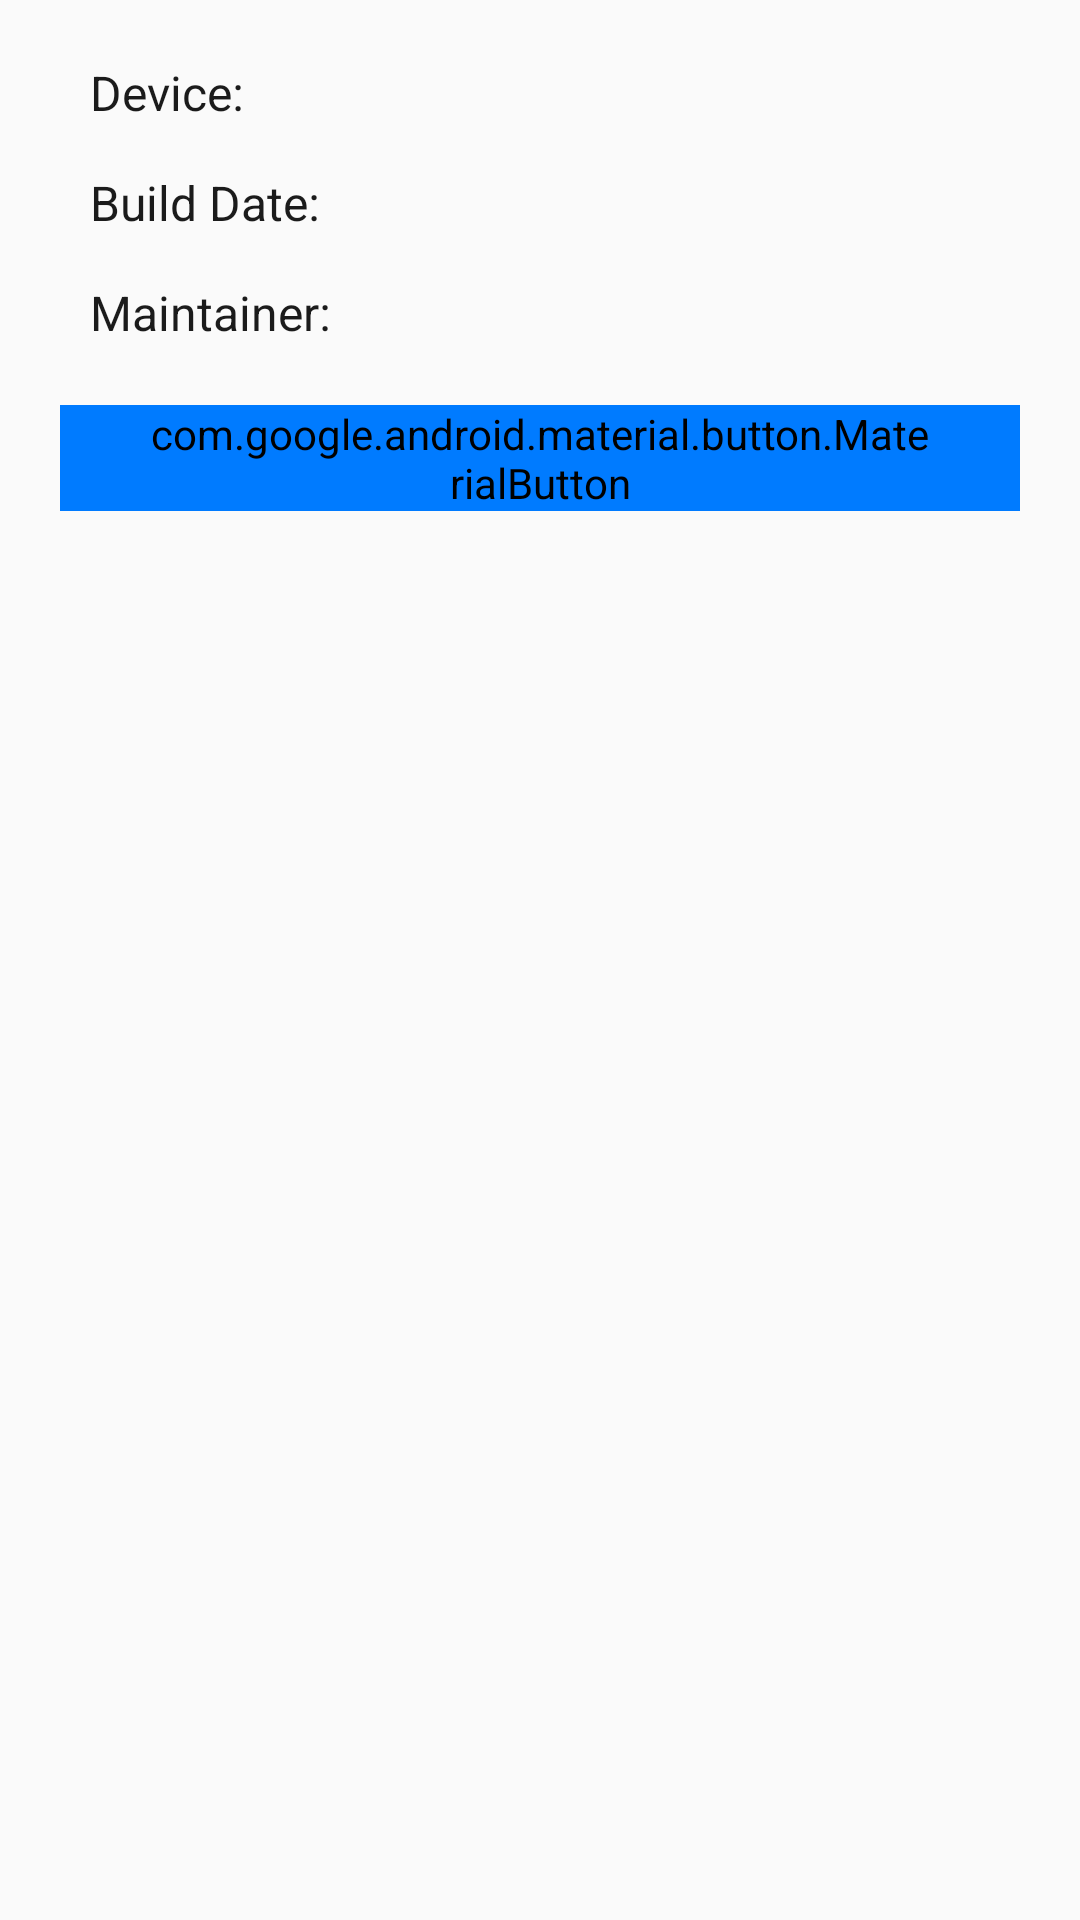

Android layout source for this screen:
<!-- AndroidManifest.xml: application theme AppTheme -->
<!-- res/layout/rom_info_layout.xml -->
<?xml version="1.0" encoding="utf-8"?>
<RelativeLayout xmlns:android="http://schemas.android.com/apk/res/android"
        android:layout_width="match_parent"
        android:layout_height="match_parent"
        android:padding="20dp">

    <TextView
            android:id="@+id/device_title"
            android:layout_width="wrap_content"
            android:layout_height="wrap_content"
            android:layout_marginStart="10dp"
            android:text="@string/device_title"
            android:textSize="16sp" />

    <TextView
            android:id="@+id/device_name"
            android:layout_width="wrap_content"
            android:layout_height="wrap_content"
            android:layout_marginStart="50dp"
            android:layout_toEndOf="@id/device_title"
            android:text=""
            android:textSize="16sp" />

    <TextView
            android:id="@+id/build_date_title"
            android:layout_width="wrap_content"
            android:layout_height="wrap_content"
            android:layout_below="@id/device_title"
            android:layout_marginStart="10dp"
            android:layout_marginTop="15dp"
            android:text="@string/build_date_title"
            android:textSize="16sp" />

    <TextView
            android:id="@+id/build_date"
            android:layout_width="wrap_content"
            android:layout_height="wrap_content"
            android:layout_below="@id/device_name"
            android:layout_alignStart="@id/device_name"
            android:layout_marginTop="15dp"
            android:layout_toEndOf="@id/build_date_title"
            android:text=""
            android:textSize="16sp" />

    <TextView
            android:id="@+id/maintainer_title"
            android:layout_width="wrap_content"
            android:layout_height="wrap_content"
            android:layout_below="@id/build_date_title"
            android:layout_marginStart="10dp"
            android:layout_marginTop="15dp"
            android:text="@string/maintainer_title"
            android:textSize="16sp" />

    <TextView
            android:id="@+id/maintainer_name"
            android:layout_width="wrap_content"
            android:layout_height="wrap_content"
            android:layout_below="@id/build_date"
            android:layout_alignStart="@id/device_name"
            android:layout_marginTop="15dp"
            android:layout_toEndOf="@id/maintainer_title"
            android:text=""
            android:textSize="16sp" />

    <com.google.android.material.button.MaterialButton
            android:id="@+id/xda_thread"
            android:layout_width="wrap_content"
            android:layout_height="wrap_content"
            android:layout_below="@id/maintainer_title"
            android:layout_centerHorizontal="true"
            android:layout_marginTop="20dp"
            android:backgroundTint="@color/colorAccent"
            android:paddingHorizontal="30dp"
            android:textColor="@android:color/white"
            android:text="@string/xda_thread"
            android:textAllCaps="false" />
</RelativeLayout>
<!-- resources referenced by this layout -->
<resources>
  <color name="colorAccent">#007bff</color>
  <string name="build_date_title">Build Date:</string>
  <string name="device_title">Device:</string>
  <string name="maintainer_title">Maintainer:</string>
  <string name="xda_thread">Visit XDA thread</string>
  <style name="AppTheme" parent="Theme.AppCompat.Light">
          
          <item name="colorPrimary">@color/colorPrimary</item>
          <item name="colorPrimaryDark">@color/colorPrimary</item>
          <item name="colorAccent">@color/colorAccent</item>
          <item name="android:textColor">#1B1B1B</item>
          <item name="android:textColorPrimary">#1B1B1B</item>
          <item name="android:textColorSecondary">#1B1B1B</item>
          <item name="android:textColorTertiary">#1B1B1B</item>
          <item name="android:windowLightStatusBar">true</item>
          <item name="md_color_button_text">#1b1b1b</item>
      </style>
  <!-- not gathered from this repository: default colours our renderer supplied (Android Studio template values) -->
  <color name="colorPrimary">#FF6200EE</color>
</resources>
